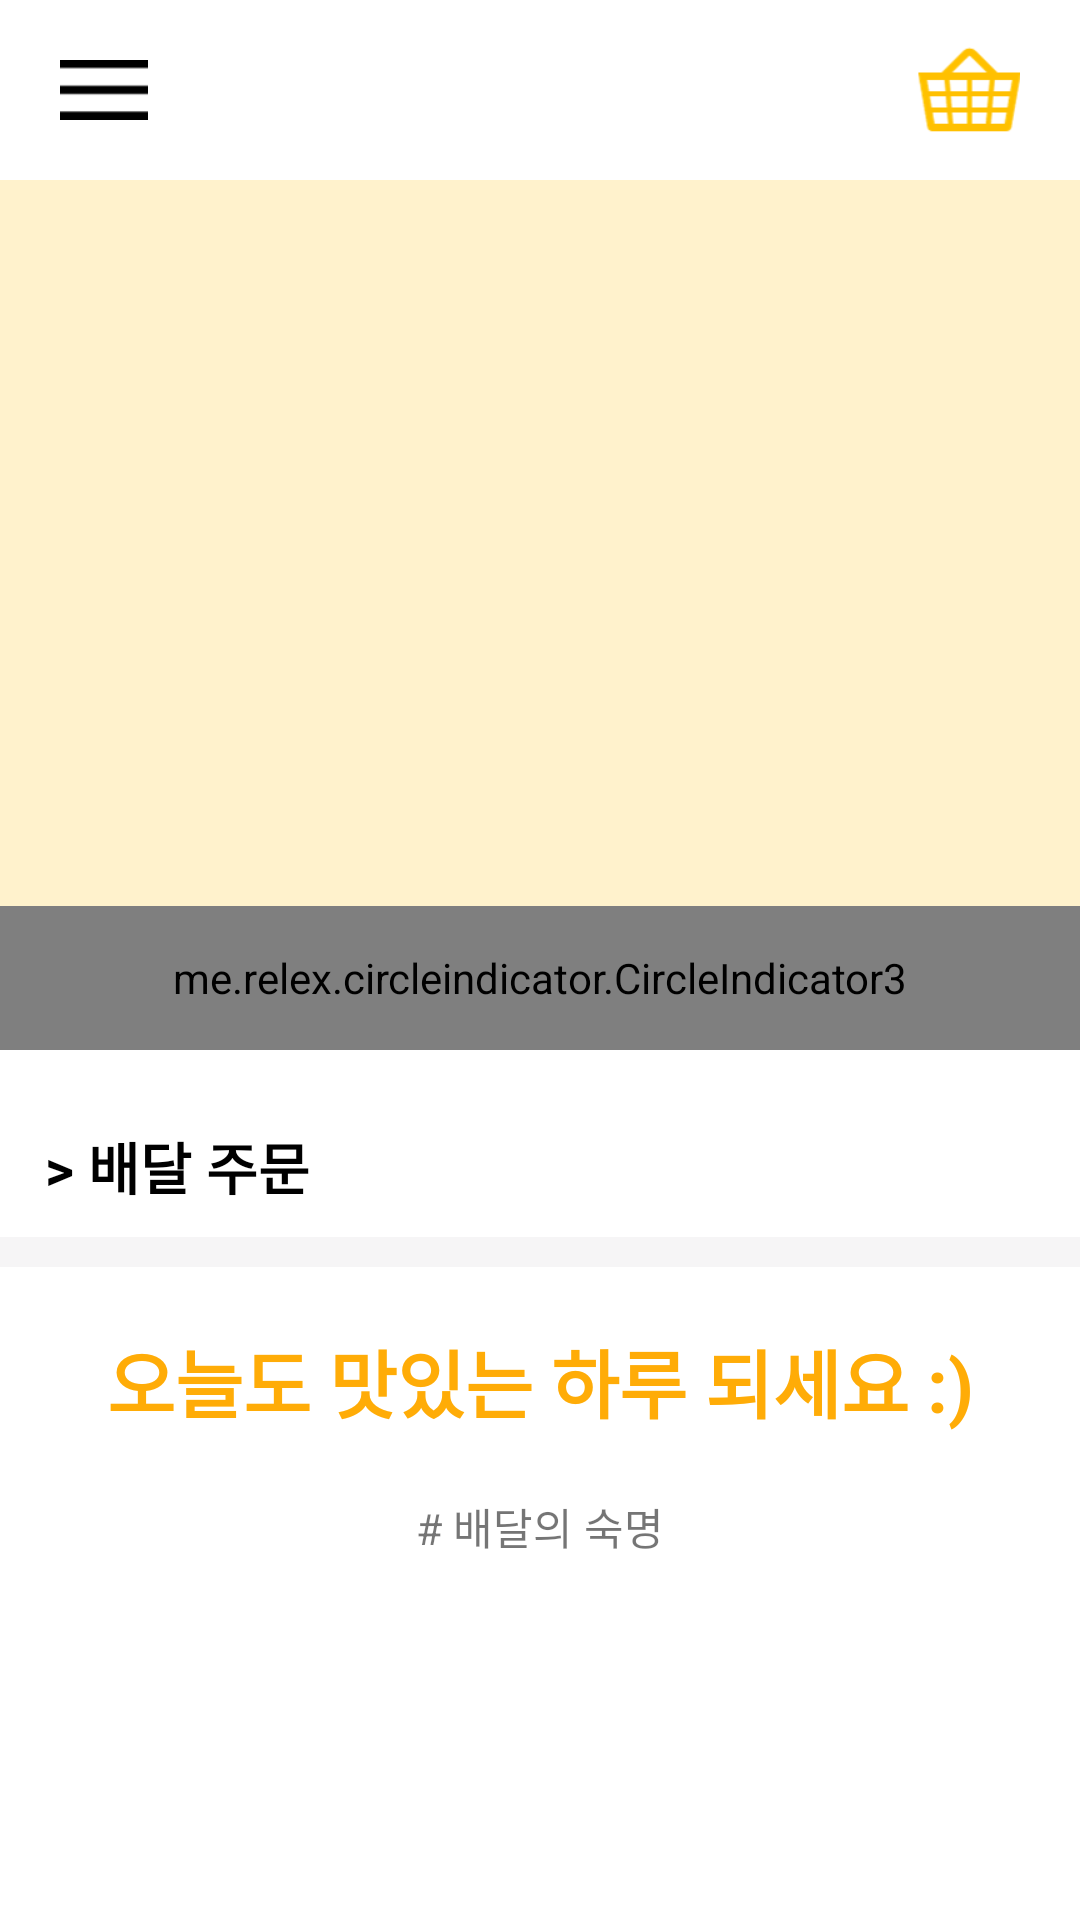

Reconstruct the res/layout file that produces this screen, plus the resources it refers to.
<!-- AndroidManifest.xml: application theme Theme.2조FinalProjectDeliveryApp김유진2113141임서현2116016 -->
<!-- res/layout/activity_main.xml -->
<?xml version="1.0" encoding="utf-8"?>
<LinearLayout
    xmlns:android="http://schemas.android.com/apk/res/android"
    xmlns:app="http://schemas.android.com/apk/res-auto"
    xmlns:tools="http://schemas.android.com/tools"
    android:layout_width="match_parent"
    android:layout_height="match_parent"
    android:orientation="vertical"
    tools:context=".MainActivity">

    

    <LinearLayout
        android:layout_width="match_parent"
        android:layout_height="60dp"
        android:layout_gravity="center"
        android:background="@color/white"
        android:orientation="horizontal"
        android:weightSum="6">

        <ImageButton
            android:id="@+id/categoryButton"
            android:layout_width="20dp"
            android:layout_height="20dp"
            android:layout_gravity="center_vertical"
            android:layout_marginLeft="20dp"
            android:layout_weight="1"
            android:adjustViewBounds="true"
            android:background="@android:color/transparent"
            android:scaleType="fitStart"
            app:srcCompat="@drawable/category_icon" />

        <TextView
            android:id="@+id/textView1"
            android:layout_width="wrap_content"
            android:layout_height="60dp"
            android:layout_gravity="center"
            android:layout_weight="4"
            android:gravity="center"
            android:text=""
            android:textColor="@color/black"
            android:textSize="10pt"
            android:textStyle="bold" />

        <ImageButton
            android:id="@+id/cartButton"
            android:layout_width="20dp"
            android:layout_height="40dp"
            android:layout_gravity="center_vertical"
            android:layout_marginRight="20dp"
            android:layout_weight="1"
            android:adjustViewBounds="true"
            android:background="@android:color/transparent"
            android:scaleType="fitEnd"
            app:srcCompat="@drawable/cart" />
    </LinearLayout>

    <FrameLayout
        android:layout_width="match_parent"
        android:layout_height="300dp"
        android:layout_gravity="center">

        
        <androidx.viewpager2.widget.ViewPager2
            android:id="@+id/adViewPager"
            android:layout_width="match_parent"
            android:layout_height="match_parent"
            android:layout_gravity="center"
            android:layout_marginBottom="10dp"
            android:background="#FFF2CC"
            android:clipChildren="false"
            android:clipToPadding="false"
            android:scaleType="fitXY" />

        
        <me.relex.circleindicator.CircleIndicator3
            android:id="@+id/indicator"
            android:layout_width="match_parent"
            android:layout_height="48dp"
            android:layout_gravity="bottom"
            android:layout_marginBottom="10dp" />
    </FrameLayout>

    <ScrollView
        android:layout_width="match_parent"
        android:layout_height="match_parent"
        android:fillViewport="true">

        <LinearLayout
            android:layout_width="match_parent"
            android:layout_height="wrap_content"
            android:orientation="vertical">

            <TextView
                android:id="@+id/textView2"
                android:layout_width="match_parent"
                android:layout_height="wrap_content"
                android:layout_marginLeft="15dp"
                android:layout_marginTop="15dp"
                android:text="> 배달 주문"
                android:textColor="@color/black"
                android:textSize="9pt"
                android:textStyle="bold" />

            <GridView
                android:id="@+id/gridViewFood"
                android:layout_width="match_parent"
                android:layout_height="wrap_content"
                android:layout_marginTop="10dp"
                android:background="#F6F5F6"
                android:gravity="center"
                android:numColumns="3"
                android:paddingTop="10dp" />

            <TextView
                android:id="@+id/textView3"
                android:layout_width="match_parent"
                android:layout_height="wrap_content"
                android:layout_marginTop="20dp"
                android:gravity="center"
                android:text="오늘도 맛있는 하루 되세요 :)"
                android:textColor="#FFAC07"
                android:textSize="12pt"
                android:textStyle="bold" />

            <TextView
                android:id="@+id/textView4"
                android:layout_width="match_parent"
                android:layout_height="wrap_content"
                android:layout_marginTop="20dp"
                android:gravity="center"
                android:text="# 배달의 숙명"
                android:textSize="7pt" />

        </LinearLayout>
    </ScrollView>

</LinearLayout>
<!-- resources referenced by this layout -->
<resources>
  <!-- drawable cart: png bitmap (drawable, 2504 bytes) -->
  <!-- drawable category_icon: png bitmap (drawable, 236 bytes) -->
  <style name="Theme.2조FinalProjectDeliveryApp김유진2113141임서현2116016" parent="Theme.MaterialComponents.DayNight.DarkActionBar">
          
          <item name="colorPrimary">@color/purple_500</item>
          <item name="colorPrimaryVariant">@color/purple_700</item>
          <item name="colorOnPrimary">@color/white</item>
          
          <item name="colorSecondary">@color/teal_200</item>
          <item name="colorSecondaryVariant">@color/teal_700</item>
          <item name="colorOnSecondary">@color/black</item>
          
          <item name="android:statusBarColor" tools:targetApi="l">?attr/colorPrimaryVariant</item>
          
      </style>
  <!-- not gathered from this repository: default colours our renderer supplied (Android Studio template values) -->
  <color name="purple_500">#FF6200EE</color>
  <color name="purple_700">#FF3700B3</color>
  <color name="teal_200">#FF03DAC5</color>
  <color name="teal_700">#FF018786</color>
  <color name="black">#FF000000</color>
  <color name="white">#FFFFFFFF</color>
</resources>
